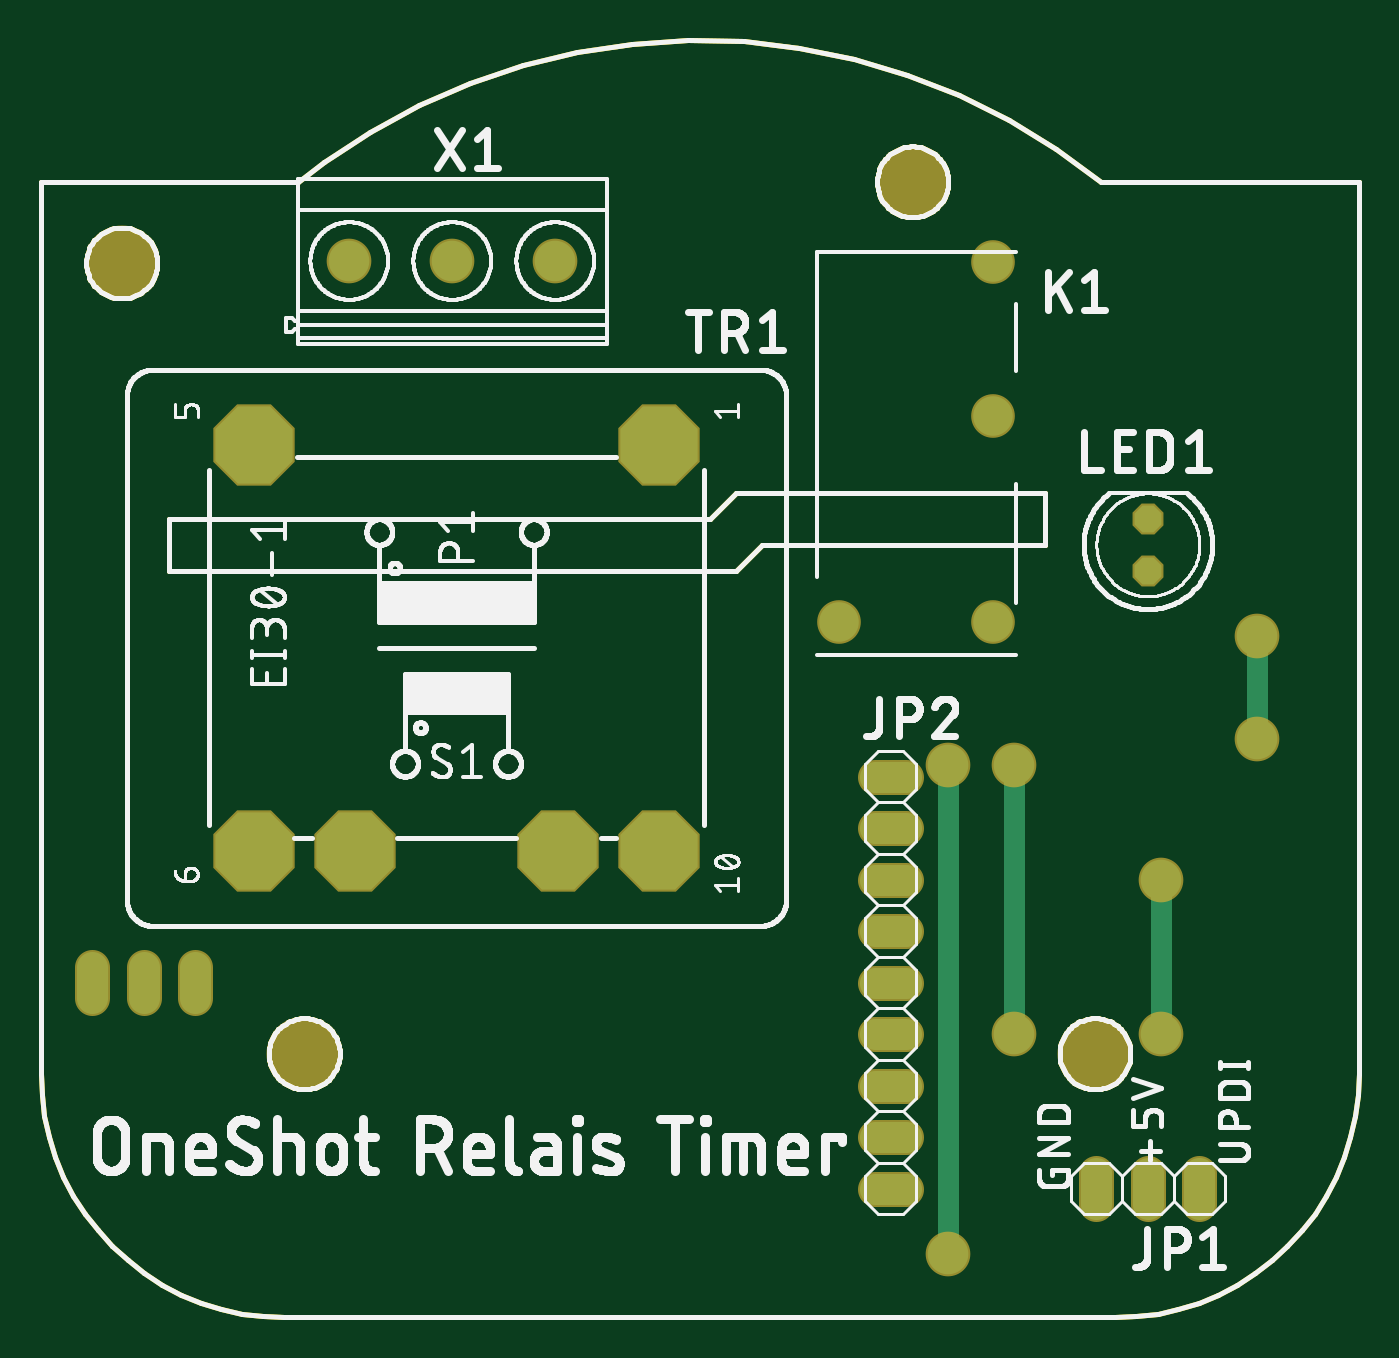
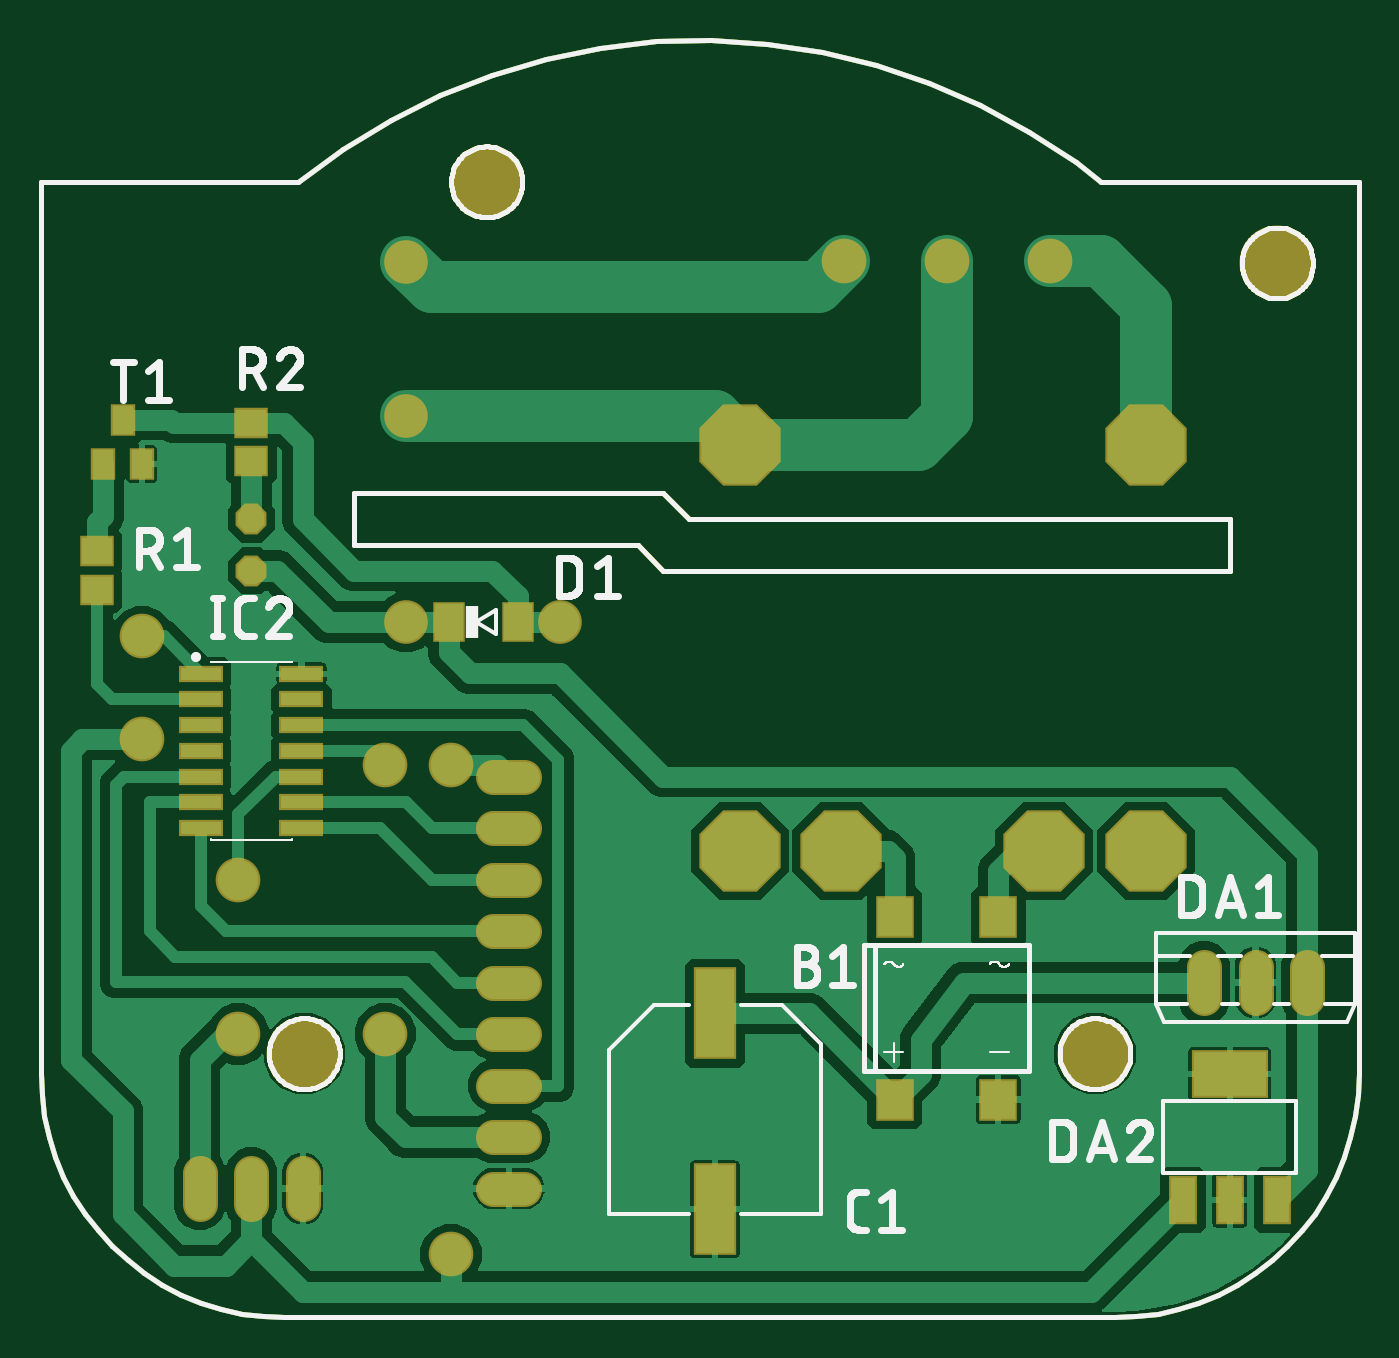
Circuit board: 8 layer files. Board 65.0 x 63.0 mm.
- bottom_copper: copper_bottom.gbr (56147 bytes)
- top_copper: copper_top.gbr (1420 bytes)
- outline: profile.gbr (8611 bytes)
- bottom_silk: silkscreen_bottom.gbr (42520 bytes)
- top_silk: silkscreen_top.gbr (154827 bytes)
- bottom_mask: soldermask_bottom.gbr (2280 bytes)
- top_mask: soldermask_top.gbr (1394 bytes)
- paste: solderpaste_bottom.gbr (1031 bytes)

=== bottom_copper: copper_bottom.gbr (56147 bytes, source omitted) ===
=== top_copper: copper_top.gbr ===
G04 EAGLE Gerber RS-274X export*
G75*
%MOMM*%
%FSLAX34Y34*%
%LPD*%
%INTop Copper*%
%IPPOS*%
%AMOC8*
5,1,8,0,0,1.08239X$1,22.5*%
G01*
%ADD10P,1.429621X8X112.500000*%
%ADD11C,1.524000*%
%ADD12C,1.950000*%
%ADD13C,2.000000*%
%ADD14P,4.123906X8X292.500000*%
%ADD15C,1.016000*%


D10*
X546100Y368300D03*
X546100Y393700D03*
D11*
X571500Y71120D02*
X571500Y55880D01*
X546100Y55880D02*
X546100Y71120D01*
X520700Y71120D02*
X520700Y55880D01*
D12*
X469900Y342900D03*
X393700Y342900D03*
X469900Y444500D03*
X469900Y520700D03*
D13*
X152189Y520950D03*
X202989Y520950D03*
X253789Y520950D03*
D11*
X76200Y172720D02*
X76200Y157480D01*
X50800Y157480D02*
X50800Y172720D01*
X25400Y172720D02*
X25400Y157480D01*
D14*
X305176Y430276D03*
X105024Y430276D03*
X105024Y230124D03*
X155062Y230124D03*
X255138Y230124D03*
X305176Y230124D03*
D11*
X411480Y266700D02*
X426720Y266700D01*
X426720Y241300D02*
X411480Y241300D01*
X411480Y215900D02*
X426720Y215900D01*
X426720Y190500D02*
X411480Y190500D01*
X411480Y165100D02*
X426720Y165100D01*
X426720Y139700D02*
X411480Y139700D01*
X411480Y114300D02*
X426720Y114300D01*
X426720Y88900D02*
X411480Y88900D01*
X411480Y63500D02*
X426720Y63500D01*
D13*
X600000Y285000D03*
X600000Y335800D03*
D15*
X600000Y285000D01*
D13*
X447600Y31000D03*
X447600Y272500D03*
D15*
X447600Y31000D01*
D13*
X480000Y272500D03*
X480000Y139700D03*
D15*
X480000Y272500D01*
D13*
X552500Y215900D03*
X552500Y139700D03*
D15*
X552500Y215900D01*
M02*

=== outline: profile.gbr (8611 bytes, source omitted) ===
=== bottom_silk: silkscreen_bottom.gbr (42520 bytes, source omitted) ===
=== top_silk: silkscreen_top.gbr (154827 bytes, source omitted) ===
=== bottom_mask: soldermask_bottom.gbr ===
G04 EAGLE Gerber RS-274X export*
G75*
%MOMM*%
%FSLAX34Y34*%
%LPD*%
%INSoldermask Bottom*%
%IPPOS*%
%AMOC8*
5,1,8,0,0,1.08239X$1,22.5*%
G01*
%ADD10C,3.703200*%
%ADD11R,1.703200X1.503200*%
%ADD12P,1.649562X8X112.500000*%
%ADD13R,1.203200X1.603200*%
%ADD14R,1.603200X2.003200*%
%ADD15R,2.171700X0.802300*%
%ADD16R,2.133600X4.521200*%
%ADD17R,1.903200X2.103200*%
%ADD18C,1.727200*%
%ADD19C,2.153200*%
%ADD20C,2.203200*%
%ADD21R,1.422200X2.438200*%
%ADD22R,3.803200X2.403200*%
%ADD23P,4.343848X8X292.500000*%


D10*
X130000Y130000D03*
X520000Y130000D03*
X430000Y560000D03*
X40000Y520000D03*
D11*
X622300Y358800D03*
X622300Y377800D03*
X546100Y441300D03*
X546100Y422300D03*
D12*
X546100Y368300D03*
X546100Y393700D03*
D13*
X609600Y442800D03*
X600100Y420800D03*
X619100Y420800D03*
D14*
X448800Y342900D03*
X414800Y342900D03*
D15*
X570834Y317500D03*
X570834Y304800D03*
X570834Y292100D03*
X570834Y279400D03*
X570834Y266700D03*
X570834Y254000D03*
X570834Y241300D03*
X521366Y241300D03*
X521366Y254000D03*
X521366Y266700D03*
X521366Y279400D03*
X521366Y292100D03*
X521366Y304800D03*
X521366Y317500D03*
D16*
X317500Y149860D03*
X317500Y53340D03*
D17*
X228700Y107400D03*
X177700Y107400D03*
X177700Y197400D03*
X228700Y197400D03*
D18*
X571500Y71120D02*
X571500Y55880D01*
X546100Y55880D02*
X546100Y71120D01*
X520700Y71120D02*
X520700Y55880D01*
D19*
X469900Y342900D03*
X393700Y342900D03*
X469900Y444500D03*
X469900Y520700D03*
D20*
X152189Y520950D03*
X202989Y520950D03*
X253789Y520950D03*
D18*
X76200Y172720D02*
X76200Y157480D01*
X50800Y157480D02*
X50800Y172720D01*
X25400Y172720D02*
X25400Y157480D01*
D21*
X86610Y57910D03*
X63500Y57910D03*
X40390Y57910D03*
D22*
X63500Y119890D03*
D23*
X305176Y430276D03*
X105024Y430276D03*
X105024Y230124D03*
X155062Y230124D03*
X255138Y230124D03*
X305176Y230124D03*
D18*
X411480Y266700D02*
X426720Y266700D01*
X426720Y241300D02*
X411480Y241300D01*
X411480Y215900D02*
X426720Y215900D01*
X426720Y190500D02*
X411480Y190500D01*
X411480Y165100D02*
X426720Y165100D01*
X426720Y139700D02*
X411480Y139700D01*
X411480Y114300D02*
X426720Y114300D01*
X426720Y88900D02*
X411480Y88900D01*
X411480Y63500D02*
X426720Y63500D01*
D20*
X600000Y285000D03*
X600000Y335800D03*
X447600Y31000D03*
X447600Y272500D03*
X480000Y272500D03*
X480000Y139700D03*
X552500Y215900D03*
X552500Y139700D03*
M02*

=== top_mask: soldermask_top.gbr ===
G04 EAGLE Gerber RS-274X export*
G75*
%MOMM*%
%FSLAX34Y34*%
%LPD*%
%INSoldermask Top*%
%IPPOS*%
%AMOC8*
5,1,8,0,0,1.08239X$1,22.5*%
G01*
%ADD10C,3.703200*%
%ADD11P,1.649562X8X112.500000*%
%ADD12C,1.727200*%
%ADD13C,2.153200*%
%ADD14C,2.203200*%
%ADD15P,4.343848X8X292.500000*%


D10*
X130000Y130000D03*
X520000Y130000D03*
X430000Y560000D03*
X40000Y520000D03*
D11*
X546100Y368300D03*
X546100Y393700D03*
D12*
X571500Y71120D02*
X571500Y55880D01*
X546100Y55880D02*
X546100Y71120D01*
X520700Y71120D02*
X520700Y55880D01*
D13*
X469900Y342900D03*
X393700Y342900D03*
X469900Y444500D03*
X469900Y520700D03*
D14*
X152189Y520950D03*
X202989Y520950D03*
X253789Y520950D03*
D12*
X76200Y172720D02*
X76200Y157480D01*
X50800Y157480D02*
X50800Y172720D01*
X25400Y172720D02*
X25400Y157480D01*
D15*
X305176Y430276D03*
X105024Y430276D03*
X105024Y230124D03*
X155062Y230124D03*
X255138Y230124D03*
X305176Y230124D03*
D12*
X411480Y266700D02*
X426720Y266700D01*
X426720Y241300D02*
X411480Y241300D01*
X411480Y215900D02*
X426720Y215900D01*
X426720Y190500D02*
X411480Y190500D01*
X411480Y165100D02*
X426720Y165100D01*
X426720Y139700D02*
X411480Y139700D01*
X411480Y114300D02*
X426720Y114300D01*
X426720Y88900D02*
X411480Y88900D01*
X411480Y63500D02*
X426720Y63500D01*
D14*
X600000Y285000D03*
X600000Y335800D03*
X447600Y31000D03*
X447600Y272500D03*
X480000Y272500D03*
X480000Y139700D03*
X552500Y215900D03*
X552500Y139700D03*
M02*

=== paste: solderpaste_bottom.gbr ===
G04 EAGLE Gerber RS-274X export*
G75*
%MOMM*%
%FSLAX34Y34*%
%LPD*%
%INSolderpaste Bottom*%
%IPPOS*%
%AMOC8*
5,1,8,0,0,1.08239X$1,22.5*%
G01*
%ADD10R,1.500000X1.300000*%
%ADD11R,1.000000X1.400000*%
%ADD12R,1.400000X1.800000*%
%ADD13R,1.968500X0.599100*%
%ADD14R,1.930400X4.318000*%
%ADD15R,1.700000X1.900000*%
%ADD16R,1.219000X2.235000*%
%ADD17R,3.600000X2.200000*%


D10*
X622300Y358800D03*
X622300Y377800D03*
X546100Y441300D03*
X546100Y422300D03*
D11*
X609600Y442800D03*
X600100Y420800D03*
X619100Y420800D03*
D12*
X448800Y342900D03*
X414800Y342900D03*
D13*
X570834Y317500D03*
X570834Y304800D03*
X570834Y292100D03*
X570834Y279400D03*
X570834Y266700D03*
X570834Y254000D03*
X570834Y241300D03*
X521366Y241300D03*
X521366Y254000D03*
X521366Y266700D03*
X521366Y279400D03*
X521366Y292100D03*
X521366Y304800D03*
X521366Y317500D03*
D14*
X317500Y149860D03*
X317500Y53340D03*
D15*
X228700Y107400D03*
X177700Y107400D03*
X177700Y197400D03*
X228700Y197400D03*
D16*
X86610Y57910D03*
X63500Y57910D03*
X40390Y57910D03*
D17*
X63500Y119890D03*
M02*

